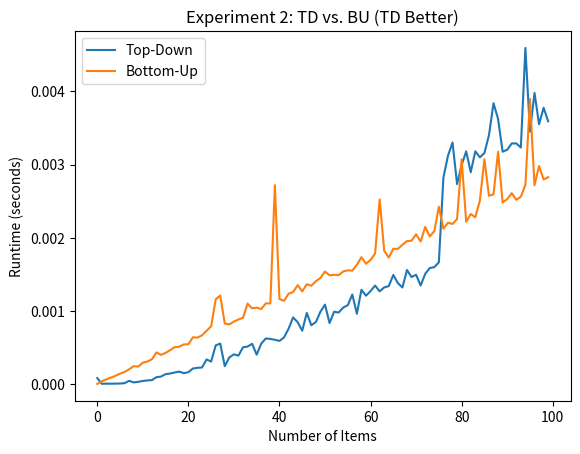

The script that saved this image:
from typing import List, Tuple
import time
import matplotlib.pyplot as plt
import random

# Implementation 1: Brute Force
def ks_brute_force(items: List[Tuple[int]], capacity: int) -> int:
    def subset_value(subset):
        total_weight, total_value = 0, 0
        for i in range(len(subset)):
            if subset[i]:
                total_weight += items[i][0]
                total_value += items[i][1]
        return total_value if total_weight <= capacity else 0

    max_value = 0
    n = len(items)
    for i in range(2 ** n):
        subset = [int(x) for x in bin(i)[2:].zfill(n)]
        max_value = max(max_value, subset_value(subset))

    return max_value


# Implementation 2: Recursive
def ks_rec(items: List[Tuple[int]], capacity: int) -> int:
    def knapsack_recursive(i, j):
        if i == 0 or j == 0:
            return 0
        if items[i - 1][0] > j:
            return knapsack_recursive(i - 1, j)
        else:
            return max(
                knapsack_recursive(i - 1, j),
                knapsack_recursive(i - 1, j - items[i - 1][0]) + items[i - 1][1]
            )

    return knapsack_recursive(len(items), capacity)


# Dynamic Programming - Bottom-Up
def ks_bottom_up(items: List[Tuple[int]], capacity: int) -> int:
    n = len(items)
    dp = [[0] * (capacity + 1) for _ in range(n + 1)]

    for i in range(1, n + 1):
        for j in range(1, capacity + 1):
            if items[i - 1][0] > j:
                dp[i][j] = dp[i - 1][j]
            else:
                dp[i][j] = max(dp[i - 1][j], dp[i - 1][j - items[i - 1][0]] + items[i - 1][1])

    return dp[n][capacity]


# Dynamic Programming - Top-Down (Memoization)
def ks_top_down(items: List[Tuple[int]], capacity: int) -> int:
    n = len(items)
    memo = [[-1] * (capacity + 1) for _ in range(n + 1)]

    def knapsack_recursive(i, j):
        if i == 0 or j == 0:
            return 0
        if memo[i][j] != -1:
            return memo[i][j]
        if items[i - 1][0] > j:
            memo[i][j] = knapsack_recursive(i - 1, j)
        else:
            memo[i][j] = max(
                knapsack_recursive(i - 1, j),
                knapsack_recursive(i - 1, j - items[i - 1][0]) + items[i - 1][1]
            )
        return memo[i][j]

    return knapsack_recursive(n, capacity)


def generate_random_items(num_items, min_weight, max_weight, min_value, max_value):
    items = []
    for _ in range(num_items):
        weight = random.randint(min_weight, max_weight)
        value = random.randint(min_value, max_value)
        items.append((weight, value))
    return items


# Brute force experiment
def experiment_rec_vs_brute_force():
    num_items_range = range(0, 20)
    rec_runtimes = []
    brute_force_runtimes = []

    for num_items in num_items_range:
        items = generate_random_items(num_items, 10, 30, 50, 100)

        start_time = time.time()
        ks_rec(items, 200)
        rec_runtime = time.time() - start_time
        rec_runtimes.append(rec_runtime)

        start_time = time.time()
        ks_brute_force(items, 200)
        brute_force_runtime = time.time() - start_time
        brute_force_runtimes.append(brute_force_runtime)

    plt.plot(num_items_range, rec_runtimes, label='Recursive')
    plt.plot(num_items_range, brute_force_runtimes, label='Brute Force')
    plt.xlabel('Number of Items')
    plt.ylabel('Runtime (seconds)')
    plt.legend()
    plt.title('Runtime Comparison: Recursive vs. Brute Force')
    plt.show()


# Experiment 1
def experiment_td_vs_bu_td_better():
    num_items_range = range(0, 100)
    td_runtimes = []
    bu_runtimes = []

    for num_items in num_items_range:
        items = generate_random_items(num_items, 10, 30, 50, 100)

        start_time = time.time()
        ks_top_down(items, 200)
        td_runtime = time.time() - start_time
        td_runtimes.append(td_runtime)

        start_time = time.time()
        ks_bottom_up(items, 200)
        bu_runtime = time.time() - start_time
        bu_runtimes.append(bu_runtime)

    plt.plot(num_items_range, td_runtimes, label='Top-Down')
    plt.plot(num_items_range, bu_runtimes, label='Bottom-Up')
    plt.xlabel('Number of Items')
    plt.ylabel('Runtime (seconds)')
    plt.legend()
    plt.title('Experiment 1: TD vs. BU (BU Better)')
    plt.show()


# Experiment 2
def experiment_td_vs_bu_bu_better():
    num_items_range = range(0, 100)
    td_runtimes = []
    bu_runtimes = []

    for num_items in num_items_range:
        items = generate_random_items(num_items, 50, 100, 1000, 2000)

        start_time = time.time()
        ks_top_down(items, 200)
        td_runtime = time.time() - start_time
        td_runtimes.append(td_runtime)

        start_time = time.time()
        ks_bottom_up(items, 200)
        bu_runtime = time.time() - start_time
        bu_runtimes.append(bu_runtime)

    plt.plot(num_items_range, td_runtimes, label='Top-Down')
    plt.plot(num_items_range, bu_runtimes, label='Bottom-Up')
    plt.xlabel('Number of Items')
    plt.ylabel('Runtime (seconds)')
    plt.legend()
    plt.title('Experiment 2: TD vs. BU (TD Better)')
    plt.show()

# experiment_rec_vs_brute_force()
# experiment_td_vs_bu_td_better()
experiment_td_vs_bu_bu_better()
